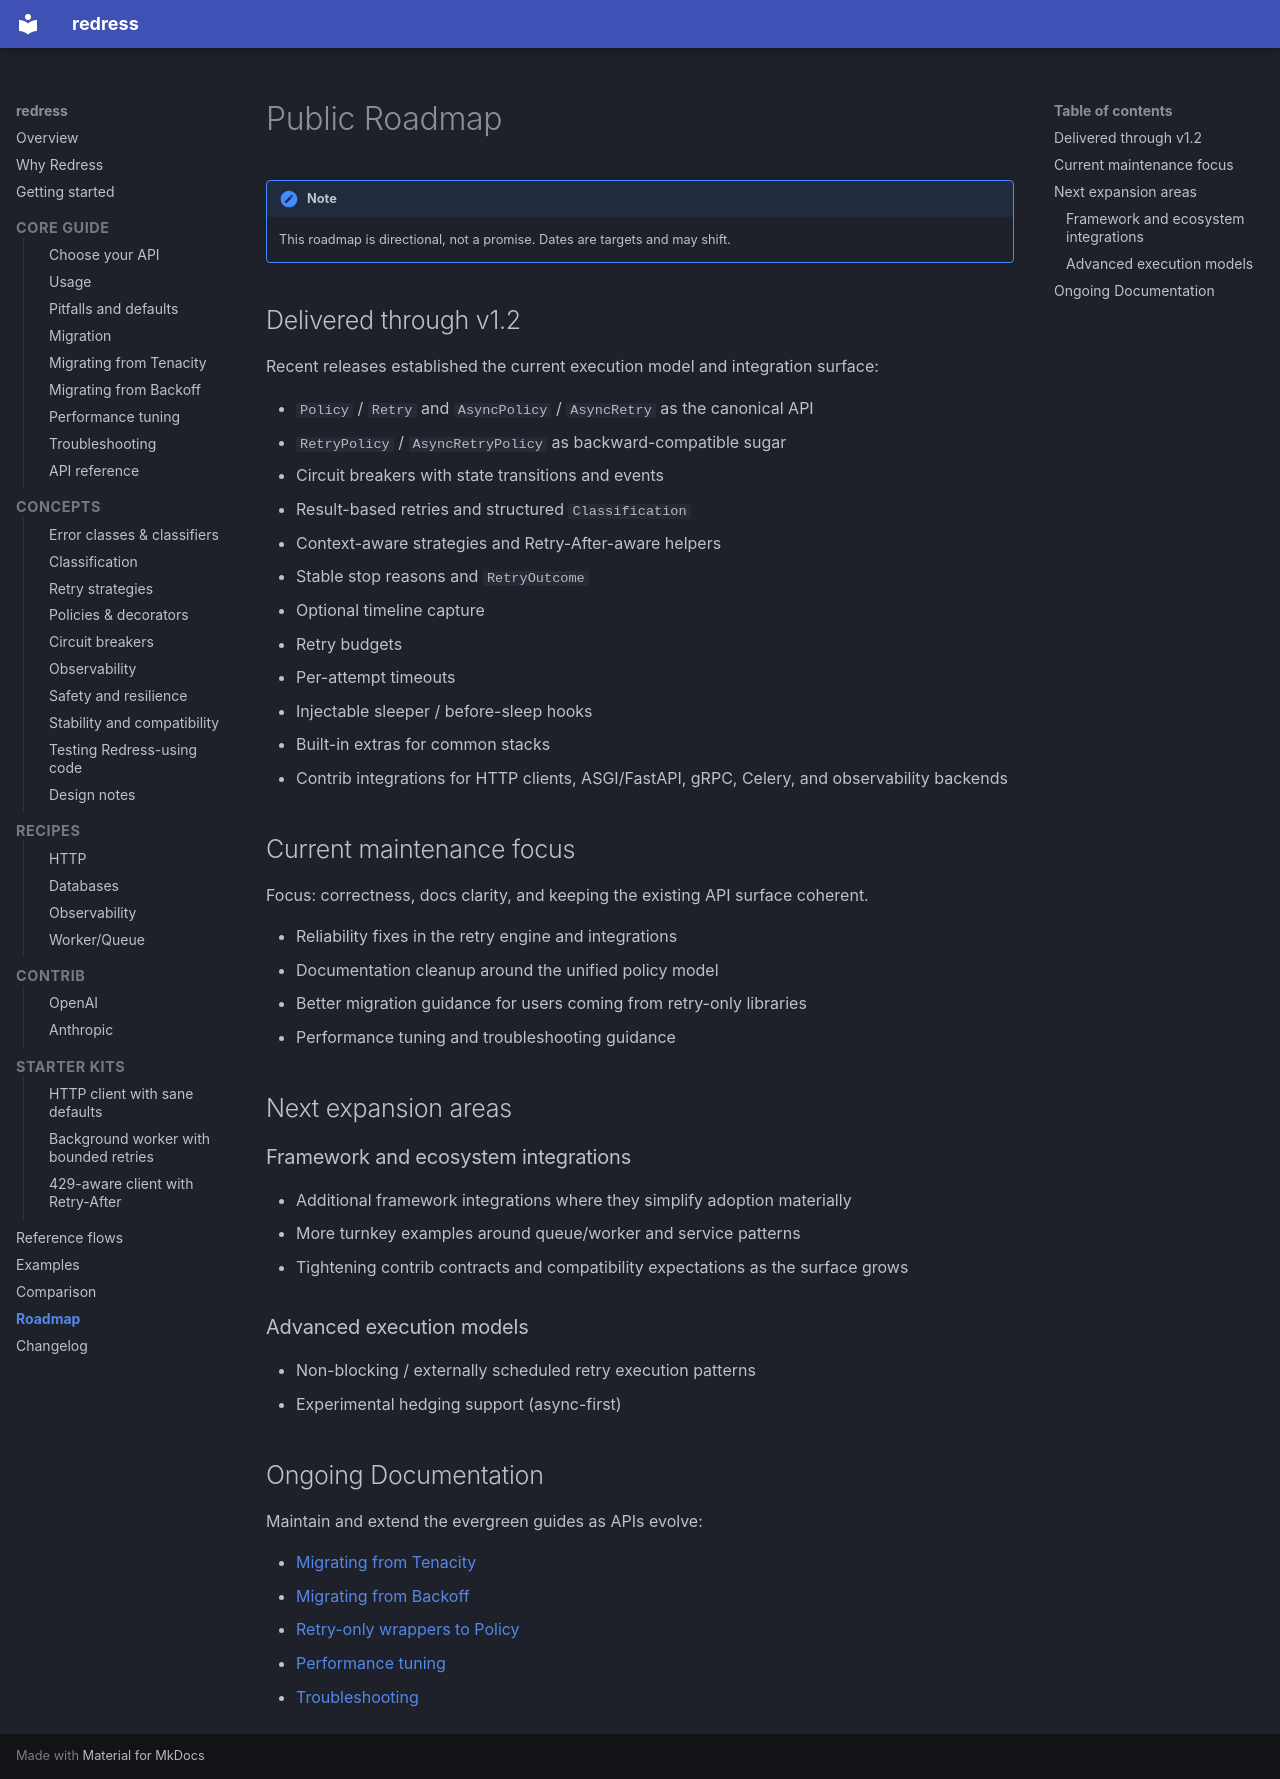

repository: aponysus/redress · page: roadmap-public/index.html · generator: mkdocs

# Public Roadmap

!!! note
    This roadmap is directional, not a promise. Dates are targets and may shift.

## Delivered through v1.2

Recent releases established the current execution model and integration surface:

- `Policy` / `Retry` and `AsyncPolicy` / `AsyncRetry` as the canonical API
- `RetryPolicy` / `AsyncRetryPolicy` as backward-compatible sugar
- Circuit breakers with state transitions and events
- Result-based retries and structured `Classification`
- Context-aware strategies and Retry-After-aware helpers
- Stable stop reasons and `RetryOutcome`
- Optional timeline capture
- Retry budgets
- Per-attempt timeouts
- Injectable sleeper / before-sleep hooks
- Built-in extras for common stacks
- Contrib integrations for HTTP clients, ASGI/FastAPI, gRPC, Celery, and observability backends

## Current maintenance focus

Focus: correctness, docs clarity, and keeping the existing API surface coherent.

- Reliability fixes in the retry engine and integrations
- Documentation cleanup around the unified policy model
- Better migration guidance for users coming from retry-only libraries
- Performance tuning and troubleshooting guidance

## Next expansion areas

### Framework and ecosystem integrations

- Additional framework integrations where they simplify adoption materially
- More turnkey examples around queue/worker and service patterns
- Tightening contrib contracts and compatibility expectations as the surface grows

### Advanced execution models

- Non-blocking / externally scheduled retry execution patterns
- Experimental hedging support (async-first)

## Ongoing Documentation

Maintain and extend the evergreen guides as APIs evolve:

- [Migrating from Tenacity](migrating-from-tenacity.md)
- [Migrating from Backoff](migrating-from-backoff.md)
- [Retry-only wrappers to Policy](migration.md#retry-only-object-migration)
- [Performance tuning](performance-tuning.md)
- [Troubleshooting](troubleshooting.md)
